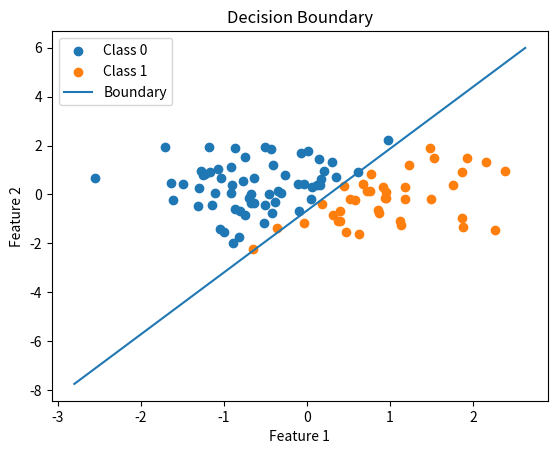
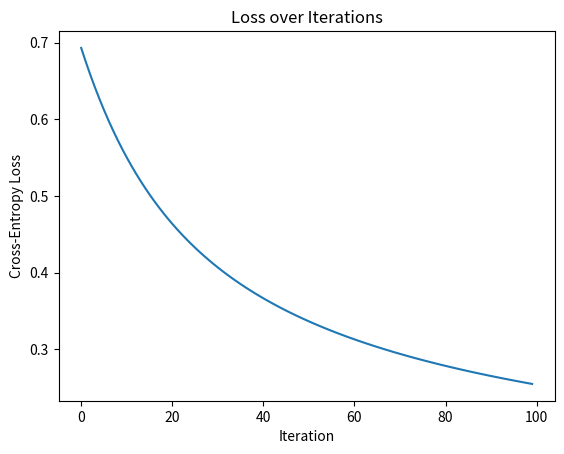

Here is the Python script that generated these plots, in order:
import numpy as np
import matplotlib.pyplot as plt

# 1. Generate synthetic data
np.random.seed(0)
m = 100
X = np.random.randn(m, 2)           # two features
true_theta = np.array([2, -1])     # underlying weights
bias = -0.5
z = X @ true_theta + bias
probs = 1 / (1 + np.exp(-z))
y = (probs >= 0.5).astype(int)      # labels 0 or 1

# 2. Prepare for training
X_bias = np.hstack([np.ones((m,1)), X])  # add bias term
theta = np.zeros(3)                      # initialize weights [b, w1, w2]
α = 0.1                                  # learning rate
iters = 100
loss_hist = []

# 3. Sigmoid function
def sigmoid(x):
    return 1 / (1 + np.exp(-x))

# 4. Gradient descent loop
for i in range(iters):
    z = X_bias @ theta
    h = sigmoid(z)
    # cross-entropy loss
    loss = -np.mean(y*np.log(h) + (1-y)*np.log(1-h))
    loss_hist.append(loss)
    # gradient
    grad = (X_bias.T @ (h - y)) / m
    theta -= α * grad

# 5. Plot decision boundary
plt.figure()
for c in [0,1]:
    plt.scatter(X[y==c,0], X[y==c,1], label=f'Class {c}')
x_vals = np.array(plt.gca().get_xlim())
# boundary: θ0 + θ1 x + θ2 y = 0  ⇒ y = -(θ0 + θ1 x)/θ2
y_vals = -(theta[0] + theta[1]*x_vals) / theta[2]
plt.plot(x_vals, y_vals, label='Boundary')
plt.xlabel('Feature 1')
plt.ylabel('Feature 2')
plt.legend()
plt.title('Decision Boundary')

# 6. Plot loss curve
plt.figure()
plt.plot(loss_hist)
plt.xlabel('Iteration')
plt.ylabel('Cross-Entropy Loss')
plt.title('Loss over Iterations')

plt.show()
